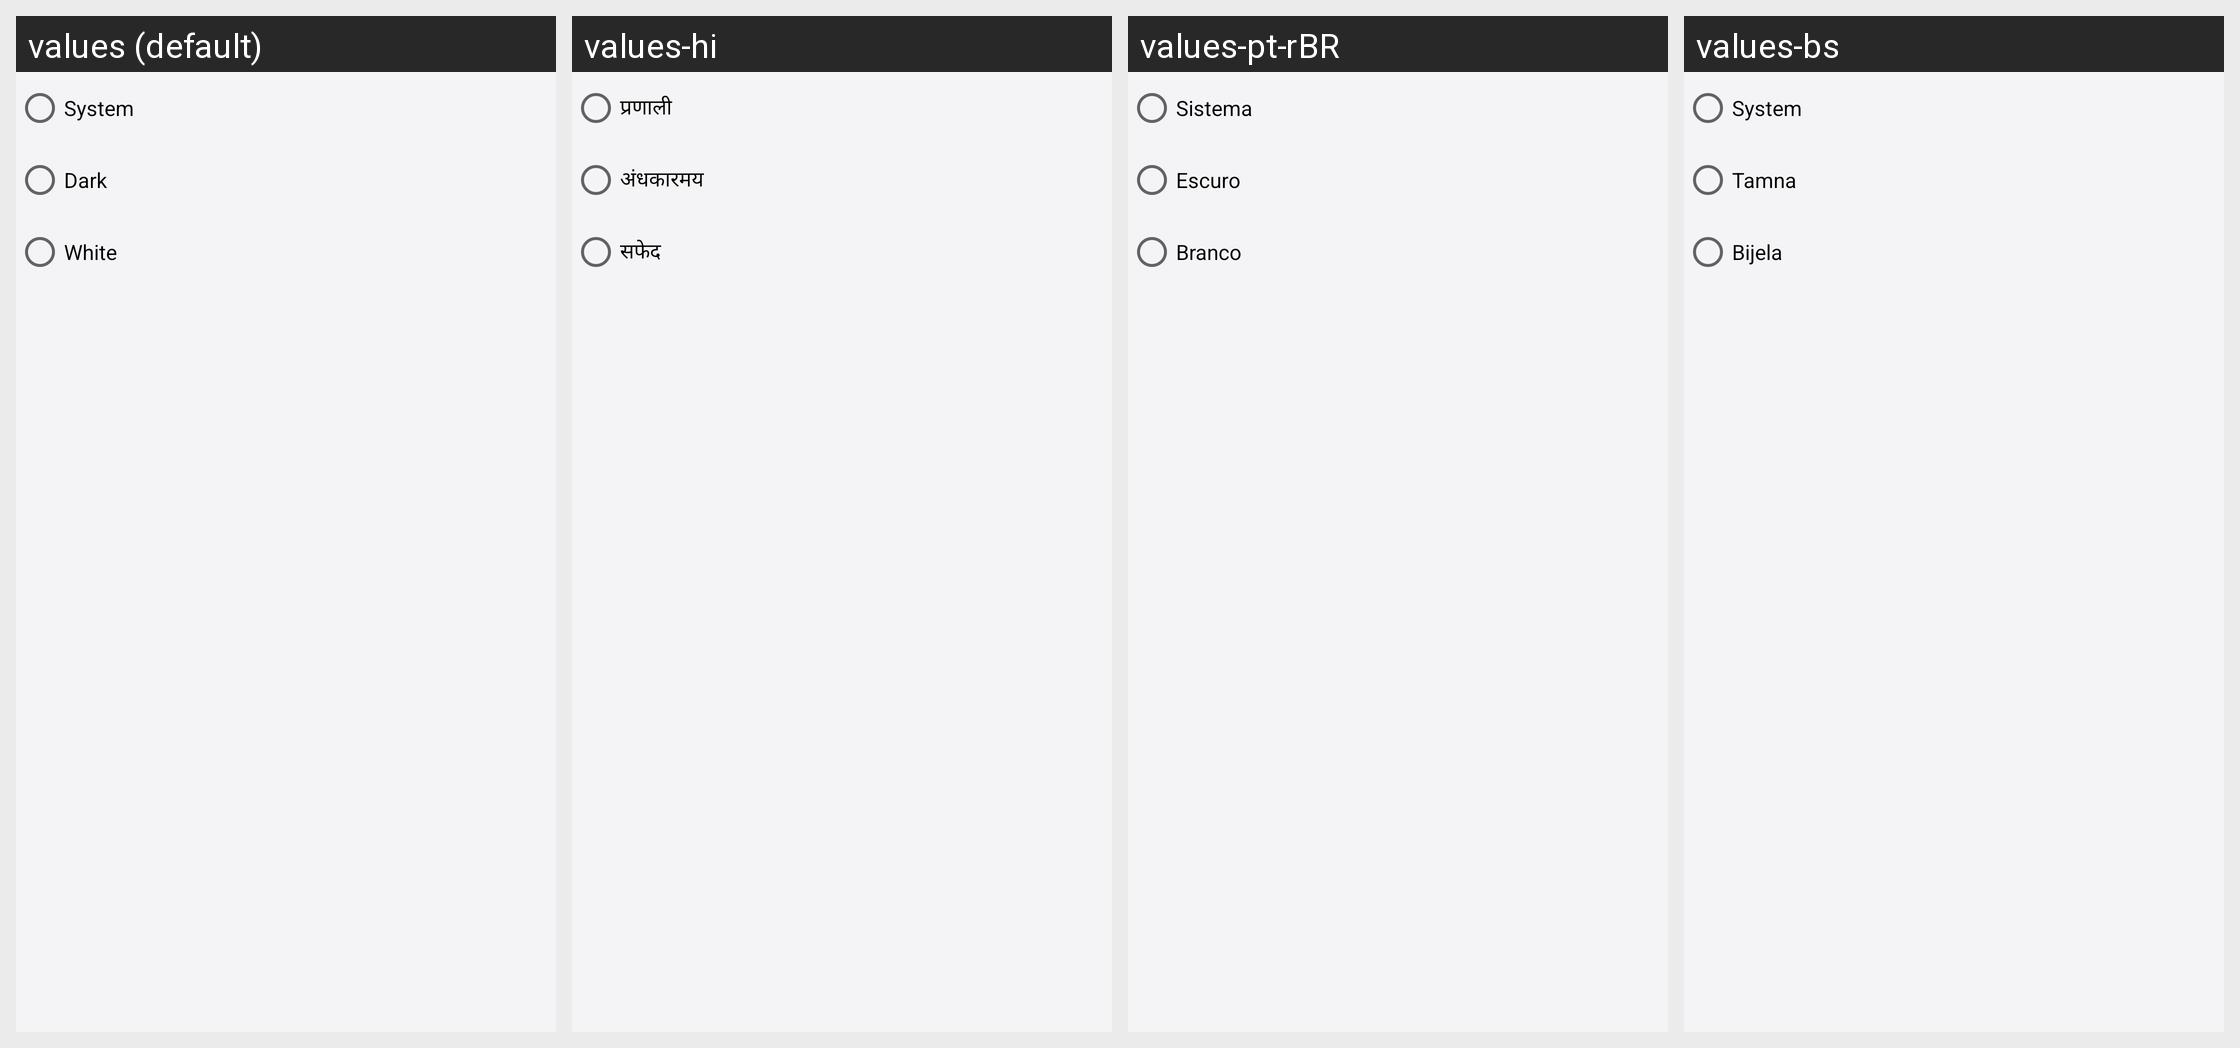

This grid shows one Android layout under several languages. Give, for every string resource on the screen, its name, the default text and each shown locale's text.
Android screen res/layout/dialog_theme_default.xml rendered under 4 locales, left to right: values (default), values-hi, values-pt-rBR, values-bs. Device: Nexus 5 (rendered at 1080×1920; each locale shown at half size, 540×960, under a caption strip naming it); theme AppThemeWhite.
Other locales in the repository, not shown: values-de, values-es, values-fr, values-it, values-ja, values-ru, values-tr-rTR, values-zh.
Strings drawn on this screen, with the default value and each locale's value (text and hints the layout hard-codes, and strings that could not be matched under every locale, appear in the picture but are not listed):

theme_system
  values: System
  values-hi: प्रणाली
  values-pt-rBR: Sistema
  values-bs: System  [not translated; the default value is used]

theme_dark
  values: Dark
  values-hi: अंधकारमय
  values-pt-rBR: Escuro
  values-bs: Tamna

theme_white
  values: White
  values-hi: सफेद
  values-pt-rBR: Branco
  values-bs: Bijela
